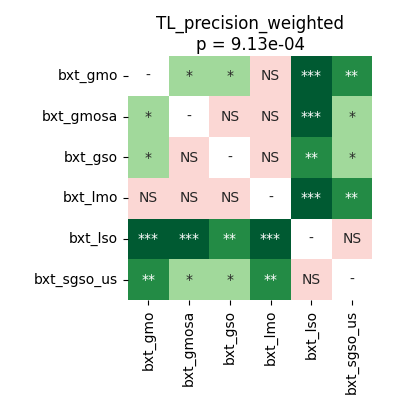

Data behind this chart, as committed beside it:
	bxt_gmo	bxt_gmosa	bxt_gso	bxt_lmo	bxt_lso	bxt_sgso_us
bxt_gmo	1.0	0.02584	0.02584	0.3455	0.0002289	0.002289
bxt_gmosa	0.02584	1.0	0.5282	0.2023	0.0002289	0.02354
bxt_gso	0.02584	0.5282	1.0	0.1846	0.002289	0.02737
bxt_lmo	0.3455	0.2023	0.1846	1.0	0.0003052	0.004196
bxt_lso	0.0002289	0.0002289	0.002289	0.0003052	1.0	0.07865
bxt_sgso_us	0.002289	0.02354	0.02737	0.004196	0.07865	1.0
